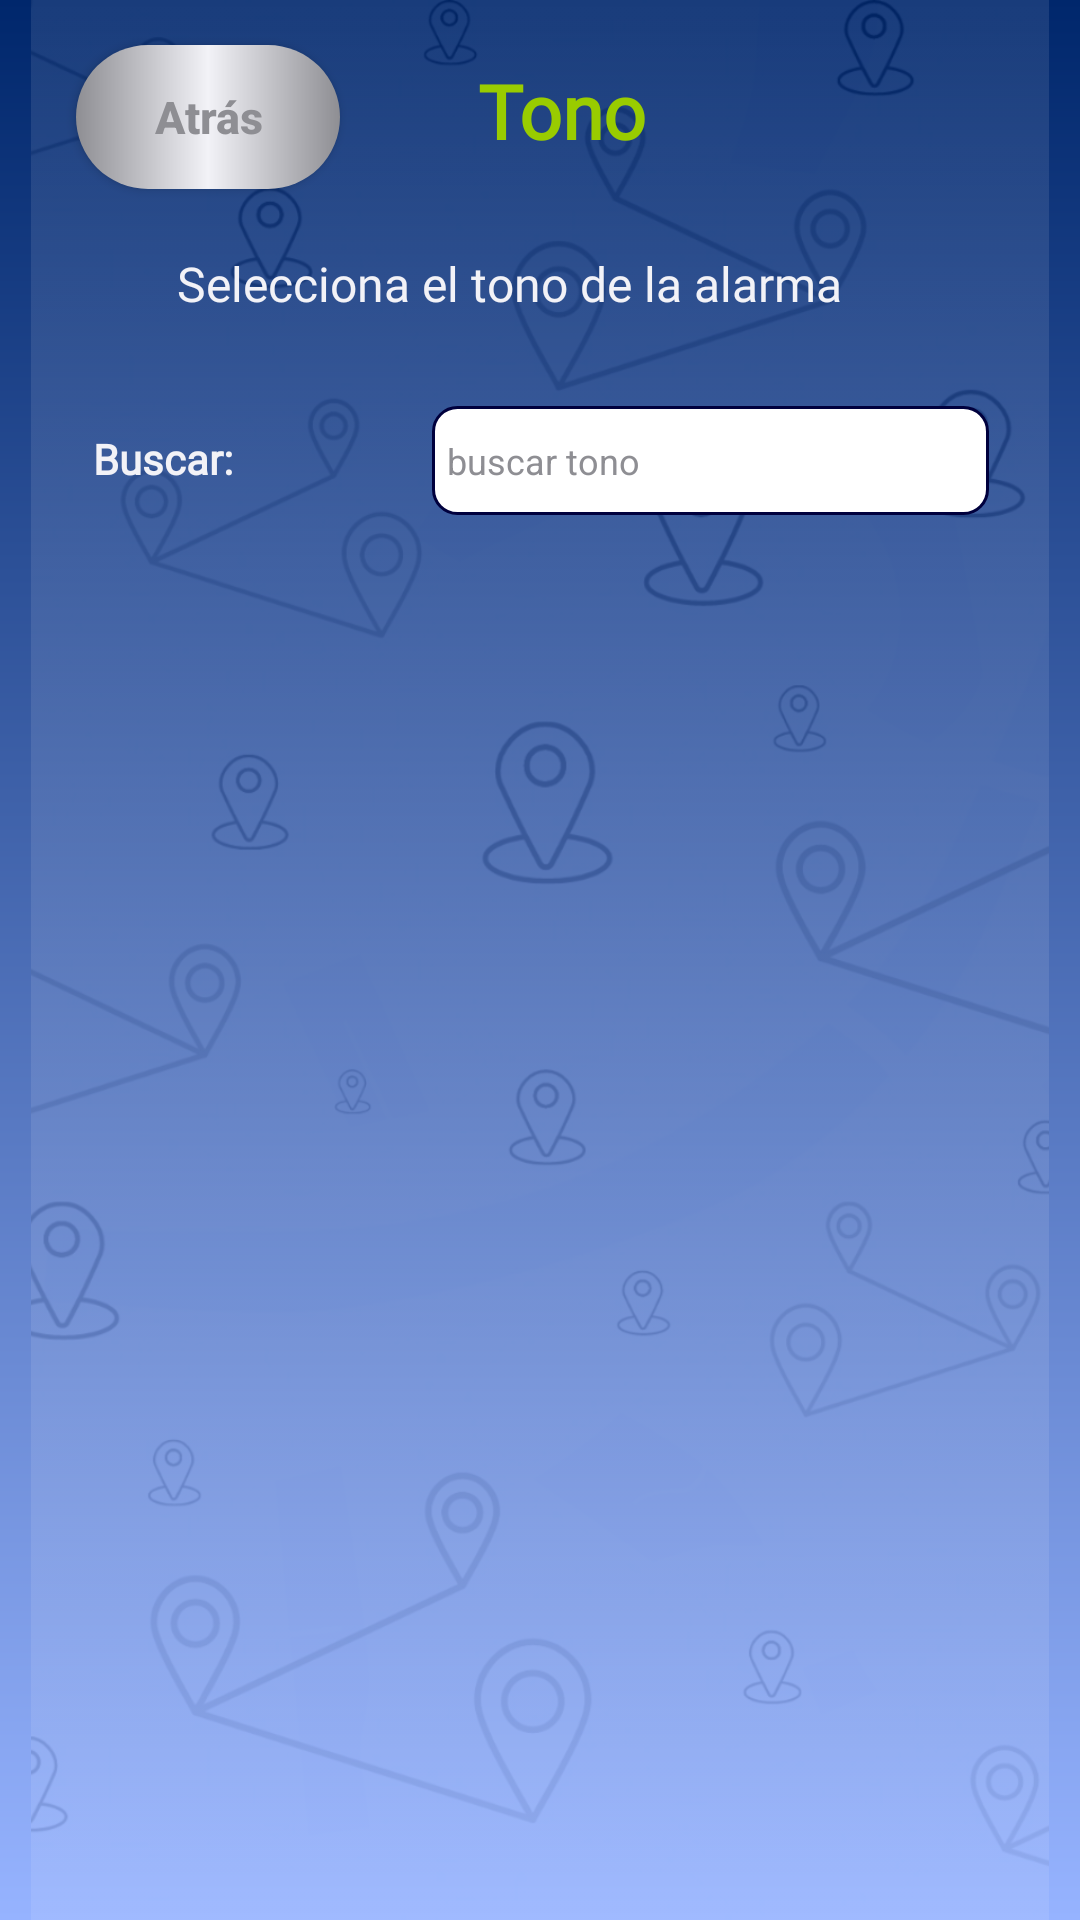

Produce the Android XML layout that renders to this screen, including the resource entries it uses.
<!-- AndroidManifest.xml: activity theme Theme.AppCompat.NoActionBar -->
<!-- res/layout/activity_tone.xml -->
<?xml version="1.0" encoding="utf-8"?>
<android.support.constraint.ConstraintLayout xmlns:android="http://schemas.android.com/apk/res/android"
    xmlns:app="http://schemas.android.com/apk/res-auto"
    xmlns:tools="http://schemas.android.com/tools"
    android:layout_width="match_parent"
    android:layout_height="match_parent"
    android:background="@drawable/background_master"
    android:paddingStart="5pt"
    android:paddingEnd="5pt"
    tools:context=".ToneActivity">

    <ImageView
        android:id="@+id/BackgroundMenuClock"
        android:layout_width="0dp"
        android:layout_height="0dp"
        android:adjustViewBounds="false"
        android:contentDescription="@string/background_home_desc"
        android:cropToPadding="false"
        android:scaleType="centerCrop"
        app:layout_constraintBottom_toBottomOf="parent"
        app:layout_constraintEnd_toEndOf="parent"
        app:layout_constraintHorizontal_bias="1.0"
        app:layout_constraintStart_toStartOf="parent"
        app:layout_constraintTop_toTopOf="parent"
        app:layout_constraintVertical_bias="0.0"
        app:srcCompat="@drawable/background_main" />

    <Button
        android:id="@+id/repeat_back"
        android:layout_width="wrap_content"
        android:layout_height="wrap_content"
        android:layout_marginStart="15dp"
        android:layout_marginTop="15dp"
        android:background="@drawable/button_inactive"
        android:text="@string/back"
        android:textAlignment="center"
        android:textAllCaps="false"
        android:textColor="@color/gray_8E8E93"
        android:textSize="15sp"
        android:textStyle="bold"
        app:layout_constraintStart_toStartOf="parent"
        app:layout_constraintTop_toTopOf="parent" />

    <TextView
        android:id="@+id/repeat_title"
        android:layout_width="wrap_content"
        android:layout_height="wrap_content"
        android:layout_marginTop="20dp"
        android:fontFamily="@font/orbitron_medium"
        android:text="@string/tone_title"
        android:textColor="@android:color/holo_green_light"
        android:textSize="25sp"
        android:textStyle="bold"
        app:layout_constraintEnd_toEndOf="parent"
        app:layout_constraintStart_toStartOf="@+id/repeat_back"
        app:layout_constraintTop_toTopOf="parent" />

    <TextView
        android:id="@+id/repeat_label"
        android:layout_width="wrap_content"
        android:layout_height="wrap_content"
        android:layout_marginTop="30dp"
        android:layout_weight="1"
        android:fontFamily="@font/open_sans"
        android:lineHeight="18sp"
        android:paddingRight="10pt"
        android:text="@string/tone_label"
        android:textAlignment="textStart"
        android:textColor="@color/gray_F2F2F7"
        android:textSize="16sp"
        app:layout_constraintEnd_toEndOf="parent"
        app:layout_constraintStart_toStartOf="parent"
        app:layout_constraintTop_toBottomOf="@+id/repeat_title" />

    <LinearLayout
        android:id="@+id/linearLayout5"
        android:layout_width="match_parent"
        android:layout_height="wrap_content"
        android:layout_marginTop="30dp"
        android:paddingLeft="10pt"
        android:orientation="horizontal"
        app:layout_constraintEnd_toEndOf="parent"
        app:layout_constraintStart_toStartOf="parent"
        app:layout_constraintTop_toBottomOf="@+id/repeat_label">

        <TextView
            android:id="@+id/tone_search_label"
            android:layout_width="wrap_content"
            android:layout_height="wrap_content"
            android:layout_weight="1"
            android:fontFamily="@font/open_sans"
            android:lineHeight="18sp"
            android:paddingRight="10pt"
            android:text="@string/tone_search_label"
            android:textAlignment="textStart"
            android:textColor="@color/gray_F2F2F7"
            android:textSize="@dimen/form_field_labels"
            android:textStyle="bold" />

        <EditText
            android:id="@+id/tone_search_label_value"
            android:layout_width="wrap_content"
            android:layout_height="wrap_content"
            android:layout_marginEnd="20dp"
            android:layout_weight="1"
            android:background="@drawable/border_field"
            android:ems="10"
            android:hint="@string/tone_search_label_placeholder"
            android:importantForAutofill="no"
            android:inputType="text"
            android:textAlignment="textStart"
            android:textAllCaps="false"
            android:textColor="@color/blue_00003D"
            android:textColorHint="@color/gray_8E8E93"
            android:textSize="@dimen/form_field_input"
            tools:ignore="TouchTargetSizeCheck" />
    </LinearLayout>

</android.support.constraint.ConstraintLayout>
<!-- resources referenced by this layout -->
<resources>
  <color name="blue_00003D">#FF00003D</color>
  <color name="gray_8E8E93">#FF8E8E93</color>
  <color name="gray_F2F2F7">#FFF2F2F7</color>
  <dimen name="form_field_input">12sp</dimen>
  <dimen name="form_field_labels">14sp</dimen>
  <!-- drawable background_main: png bitmap (drawable-hdpi, 141417 bytes) -->
  <!-- drawable background_master (drawable) -->
  <?xml version="1.0" encoding="utf-8"?>
  <shape xmlns:android="http://schemas.android.com/apk/res/android"
      android:shape="rectangle">
      <gradient
          android:type="linear"
          android:angle="-90"
          android:startColor="@color/blue_00276C"
          android:endColor="@color/blue_96B3FF"/>
  </shape>
  <!-- drawable border_field (drawable) -->
  <?xml version="1.0" encoding="utf-8"?>
  <shape xmlns:android="http://schemas.android.com/apk/res/android"
      android:shape="rectangle">
      <corners
          android:radius="8dp"/>
      <padding
          android:left="5dp"
          android:right="5dp"
          android:bottom="10dp"
          android:top="10dp"/>
      <solid android:color="@color/white" />
      <stroke android:width="1dp" android:color="@color/blue_00003D" />
  
  </shape>
  <!-- drawable button_inactive (drawable) -->
  <?xml version="1.0" encoding="utf-8"?>
  <shape xmlns:android="http://schemas.android.com/apk/res/android"
      android:shape="rectangle">
      <corners
          android:radius="25dp"/>
      <padding
          android:left="10dp"
          android:right="10dp"
          android:top="5dp"
          android:bottom="5dp"/>
      
      <gradient
          android:type="linear"
          android:startColor="@color/gray_8E8E93"
          android:centerColor="@color/gray_F2F2F7"
          android:endColor="@color/gray_8E8E93"/>
  </shape>
  <string name="back">Atrás</string>
  <string name="background_home_desc">Background home texture</string>
  <string name="tone_label">Selecciona el tono de la alarma</string>
  <string name="tone_search_label">Buscar: </string>
  <string name="tone_search_label_placeholder">buscar tono</string>
  <string name="tone_title">Tono</string>
  <color name="blue_00276C">#FF00276C</color>
  <color name="blue_96B3FF">#FF96B3FF</color>
  <color name="white">#FFFFFFFF</color>
</resources>
